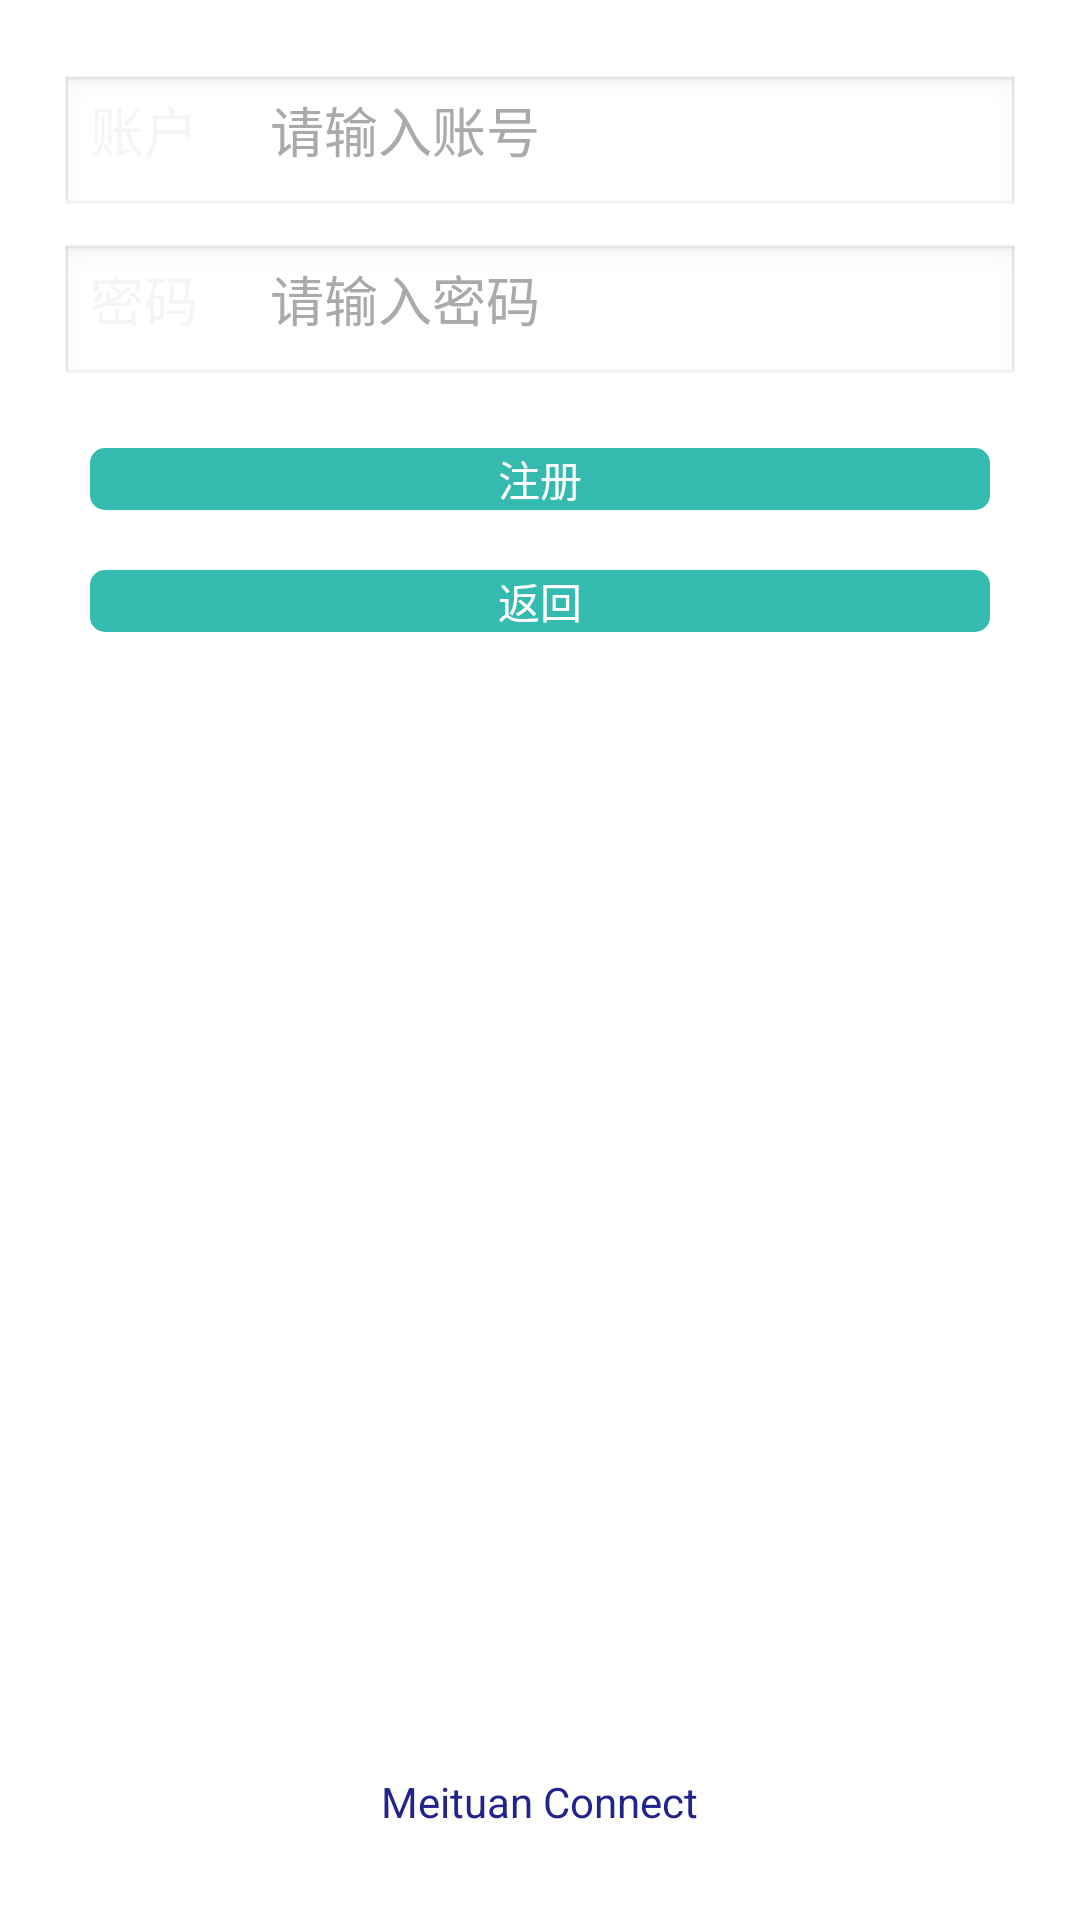

This screen was rendered from an Android layout file. Write that file and the resources it references.
<!-- AndroidManifest.xml: application theme AppTheme -->
<!-- res/layout/activity_login_regist_layout.xml -->
<?xml version="1.0" encoding="utf-8"?>
<RelativeLayout xmlns:android="http://schemas.android.com/apk/res/android"
    android:layout_width="match_parent"
    android:layout_height="match_parent"
    android:orientation="vertical" >

    <TextView
        android:id="@+id/regist_msg_user_txt"
        android:layout_width="wrap_content"
        android:layout_height="wrap_content"
        android:layout_marginLeft="30dp"
        android:layout_marginTop="30dp"
        android:text="@string/msg_username_txt"
        android:textSize="18sp" />

    <EditText
        android:id="@+id/regist_username_edit"
        android:layout_width="match_parent"
        android:layout_height="wrap_content"
        android:layout_marginLeft="20dp"
        android:layout_marginRight="20dp"
        android:layout_marginTop="25dp"
        android:paddingBottom="15dp"
        android:paddingLeft="70dp"
        android:textSize="18sp" />

    <ImageView
        android:id="@+id/regist_clear_name_image"
        android:layout_width="wrap_content"
        android:layout_height="wrap_content"
        android:layout_alignBottom="@id/regist_msg_user_txt"
        android:layout_alignParentRight="true"
        android:layout_marginRight="30dp"
        android:background="@drawable/selector_clear_btn"
        android:clickable="true"
        android:visibility="invisible" />

    <TextView
        android:id="@+id/regist_msg_name_hint_txt"
        android:layout_width="wrap_content"
        android:layout_height="wrap_content"
        android:layout_marginLeft="90dp"
        android:layout_marginTop="30dp"
        android:text="@string/msg_username1_txt"
        android:textColor="@android:color/darker_gray"
        android:textSize="18sp" />

    <TextView
        android:id="@+id/regist_msg_password_txt"
        android:layout_width="wrap_content"
        android:layout_height="wrap_content"
        android:layout_below="@id/regist_msg_name_hint_txt"
        android:layout_marginLeft="30dp"
        android:layout_marginTop="30dp"
        android:text="@string/msg_password_btx"
        android:textSize="18sp" />

    <EditText
        android:id="@+id/regist_password_edit"
        android:layout_width="match_parent"
        android:layout_height="wrap_content"
        android:layout_below="@id/regist_msg_name_hint_txt"
        android:layout_marginLeft="20dp"
        android:layout_marginRight="20dp"
        android:layout_marginTop="25dp"
        android:inputType="textPassword"
        android:paddingBottom="15dp"
        android:paddingLeft="70dp"
        android:textSize="18sp" />

    <ImageView
        android:id="@+id/regist_clear_password_image"
        android:layout_width="wrap_content"
        android:layout_height="wrap_content"
        android:layout_alignBottom="@id/regist_msg_password_txt"
        android:layout_alignParentRight="true"
        android:layout_marginRight="30dp"
        android:background="@drawable/selector_clear_btn"
        android:clickable="true"
        android:visibility="invisible" />

    <TextView
        android:id="@+id/regist_msg_password_hint_txt"
        android:layout_width="wrap_content"
        android:layout_height="wrap_content"
        android:layout_below="@id/regist_msg_name_hint_txt"
        android:layout_marginLeft="90dp"
        android:layout_marginTop="30dp"
        android:text="@string/msg_password1_txt"
        android:textColor="@android:color/darker_gray"
        android:textSize="18sp" />

    <Button
        android:id="@+id/regist_regist_btn"
        android:layout_width="match_parent"
        android:layout_height="wrap_content"
        android:layout_marginLeft="30dp"
        android:layout_marginRight="30dp"
        android:layout_marginTop="20dp"
        android:layout_below="@id/regist_password_edit"
        android:background="@drawable/selector_login_press_btn"
        android:text="注册"
        android:textColor="@android:color/white" />
    <Button
        android:id="@+id/regist_back_btn"
        android:layout_width="match_parent"
        android:layout_height="wrap_content"
        android:layout_marginLeft="30dp"
        android:layout_marginRight="30dp"
        android:layout_marginTop="20dp"
        android:layout_below="@id/regist_regist_btn"
        android:background="@drawable/selector_login_press_btn"
        android:text="返回"
        android:textColor="@android:color/white" />

    <TextView
        android:id="@+id/regist_exist_msg_txt"
        android:layout_width="wrap_content"
        android:layout_height="wrap_content"
        android:layout_centerHorizontal="true"
        android:layout_below="@id/regist_back_btn"
        android:layout_marginTop="20dp"
        android:text="用户名已存在"
        android:visibility="invisible"
        android:textColor="#23238E"
        android:textSize="14sp" />
    

    <TextView
        android:id="@+id/regist_msg_show_txt"
        android:layout_width="wrap_content"
        android:layout_height="wrap_content"
        android:layout_alignParentBottom="true"
        android:layout_centerHorizontal="true"
        android:layout_marginBottom="30dp"
        android:text="Meituan Connect"
        android:textColor="#23238E"
        android:textSize="14sp" />

</RelativeLayout>
<!-- resources referenced by this layout -->
<resources>
  <!-- drawable selector_clear_btn (drawable) -->
  <?xml version="1.0" encoding="utf-8"?>
  <selector xmlns:android="http://schemas.android.com/apk/res/android" >
      <item android:drawable="@drawable/reader_news_fontcancel_normal" android:state_pressed="true"></item>
      <item android:drawable="@drawable/reader_news_fontcancel_pressed"></item>
  
  </selector>
  <!-- drawable selector_login_press_btn (drawable) -->
  <?xml version="1.0" encoding="utf-8"?>
  <selector xmlns:android="http://schemas.android.com/apk/res/android" >
      <item android:drawable="@drawable/shape_login_press_btn" android:state_pressed="true"></item>
      <item android:drawable="@drawable/shape_login_normal_btn"></item>
  
  </selector>
  <string name="msg_password1_txt">请输入密码</string>
  <string name="msg_password_btx">密码</string>
  <string name="msg_username1_txt">请输入账号</string>
  <string name="msg_username_txt">账户</string>
  <style name="AppTheme" parent="AppBaseTheme">
          
      </style>
  <!-- drawable shape_login_press_btn (drawable) -->
  <?xml version="1.0" encoding="utf-8"?>
  <shape xmlns:android="http://schemas.android.com/apk/res/android" >
  
      <corners android:radius="5dp" />
  
      <solid android:color="@color/title_pressed_color" />
  
  </shape>
  <!-- drawable shape_login_normal_btn (drawable) -->
  <?xml version="1.0" encoding="utf-8"?>
  <shape xmlns:android="http://schemas.android.com/apk/res/android" >
  
      <corners android:radius="5dp" />
  
      <solid android:color="@color/title_normal_color" />
  
  </shape>
  <style name="AppBaseTheme" parent="android:Theme.Light">
          
      </style>
  <color name="title_pressed_color">#99DCD7</color>
  <color name="title_normal_color">#34BAAF</color>
</resources>
